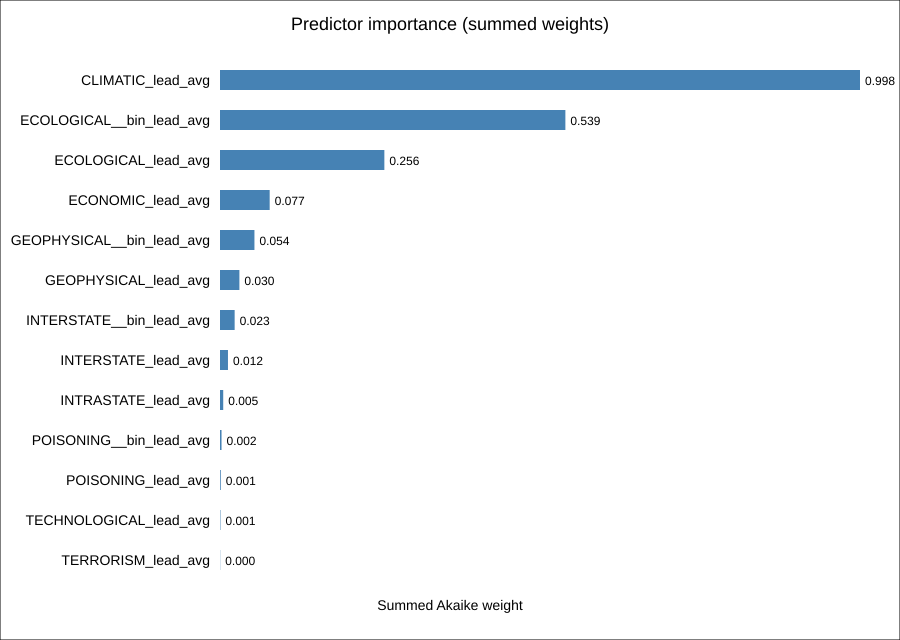

The data file committed next to this chart (first rows):
term, importance_weight
CLIMATIC_lead_avg, 0.998
ECOLOGICAL__bin_lead_avg, 0.5386
ECOLOGICAL_lead_avg, 0.2563
ECONOMIC_lead_avg, 0.07746
GEOPHYSICAL__bin_lead_avg, 0.0537
GEOPHYSICAL_lead_avg, 0.03023
INTERSTATE__bin_lead_avg, 0.02284
INTERSTATE_lead_avg, 0.01243
INTRASTATE_lead_avg, 0.005018
POISONING__bin_lead_avg, 0.00238
POISONING_lead_avg, 0.001192
TECHNOLOGICAL_lead_avg, 0.0006871
TERRORISM_lead_avg, 0.0003044
